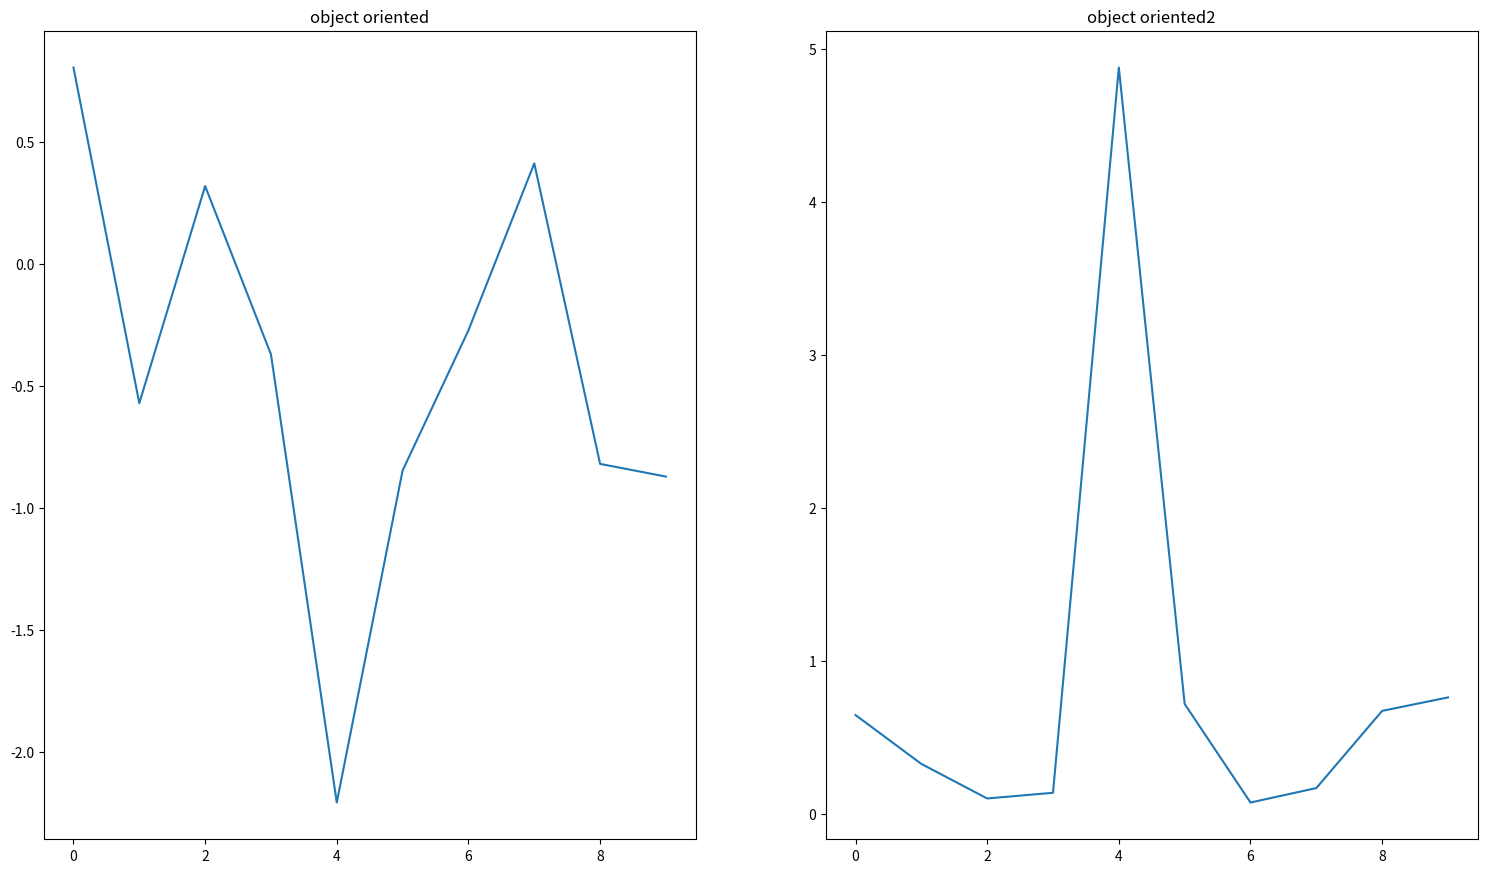

The matplotlib source for this figure:
# -*- coding:utf-8 -*-
# Author : JerryChu
#pyplot
import matplotlib.pyplot as plt
import numpy as np
# x=np.arange(0,10,1)
# y=np.random.randn(len(x))
# plt.plot(x,y)
# plt.title('pyplot')
# plt.show()
#
#
# #pylab
# from pylab import *
# x=arange(0,10,1)
# y=randn(len(x))
# plot(x,y)
# title('random numbers')
# show()


#Object Oriented
import matplotlib.pyplot as plt
import numpy as np
x=np.arange(0,10,1)
y=np.random.randn(len(x))
fig=plt.figure()
ax=fig.add_subplot(1,2,1)
plt.plot(x,y)
ax.set_title('object oriented')
fig.set_size_inches(18.5, 10.5)


ax=fig.add_subplot(1,2,2)
plt.plot(x,y*y)
ax.set_title('object oriented2')

plt.show()
